Image classification data set "processed" (Pengke007/soybean-disease-detection on GitHub). Class labels (4): bacterial blight, frogeye, healthy, soybean rust.

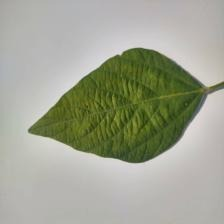
Label: healthy

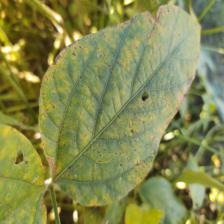
Label: soybean rust

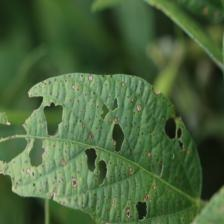
Label: frogeye

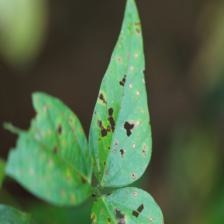
Label: frogeye

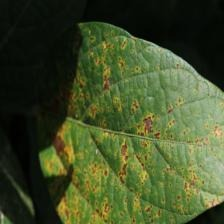
Label: bacterial blight

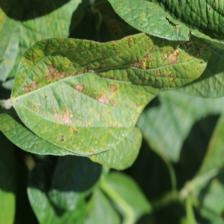
Label: bacterial blight
